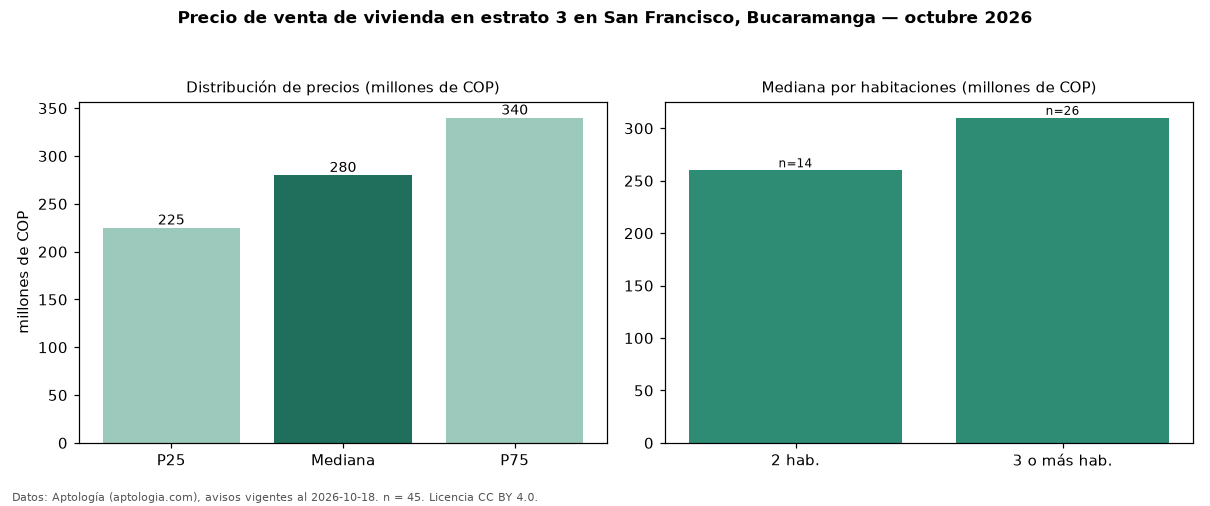

The table this chart was drawn from, first rows:
seccion, metrica, valor, moneda, n
precio, p25, 225000000, COP, 45
precio, mediana, 280000000, COP, 45
precio, p75, 340000000, COP, 45
precio, minimo, 175000000, COP, 45
precio, maximo, 1100000000, COP, 45
m2, mediana_precio_m2, 4558824, COP, 45
m2, area_mediana_m2, 63.0, m2, 45
admin, mediana_admin_mes, 235000, COP, 31
banos, mediana_banos, 2.0, , 
parqueadero, pct_con_parqueadero, 97.4, %, 38
estrato, estrato_mas_frecuente, 3, , 45
habitaciones, 2, 260000000, COP, 14
habitaciones, 3+, 310000000, COP, 26
fuente, fecha_datos, 2026-10-18, , 
fuente, atribucion, https://www.aptologia.com/venta/bucarama…, , 
fuente, licencia, CC BY 4.0, , 
